Run: headless pygame with SDL's dummy video driver; simulated clock (each Clock.tick advances the game by its frame time, no real sleeping); random seed 0; keys injected as events and as key.get_pressed() state; no mouse input.
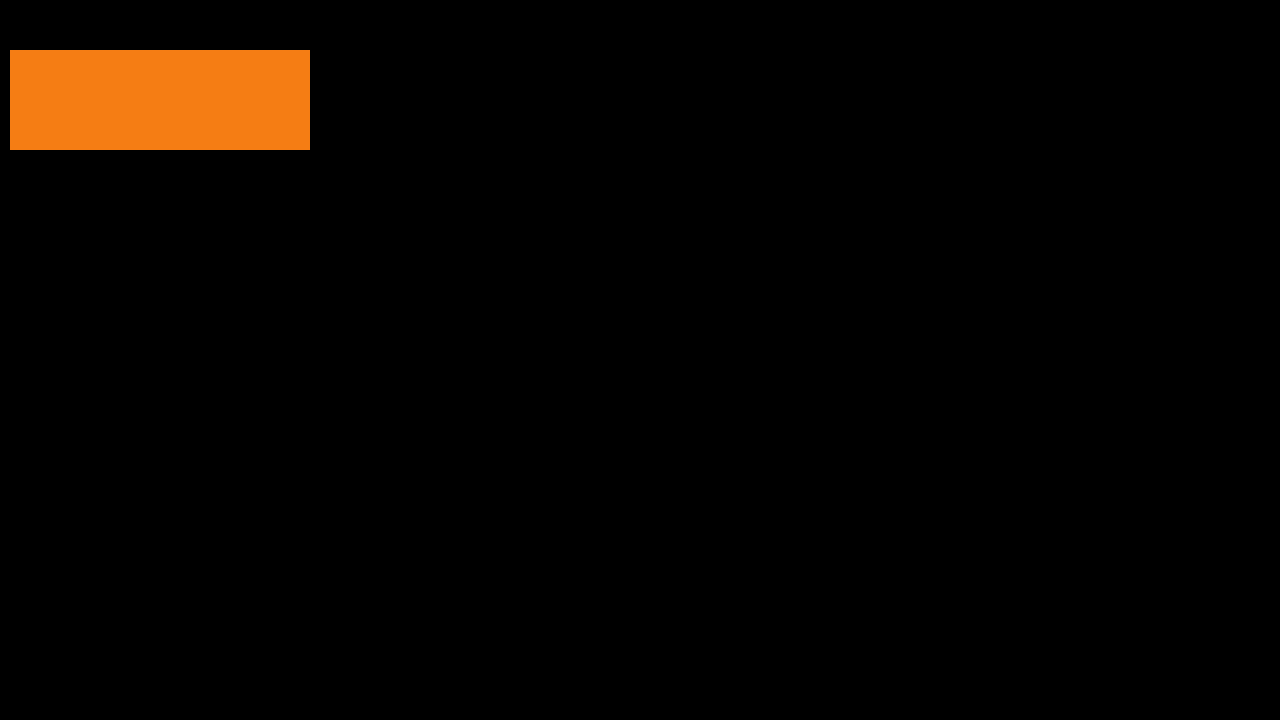
Frame 1 of 4 · flips 1–60 · no input
Frame 2 of 4 · flips 61–180 · tapped SPACE, RETURN · held RIGHT (→), D · screen unchanged from frame 1, image omitted
Frame 3 of 4 · flips 181–300 · held DOWN (↓), S · screen unchanged from frame 2, image omitted
Frame 4 of 4 · flips 301–420 · held LEFT (←), A, UP (↑), W · screen unchanged from frame 3, image omitted

The pygame program that drew these frames:

import pygame, sys

pygame.init()
display = pygame.display.set_mode((1280,720))

while True:

    for event in pygame.event.get():
        if event.type == pygame.QUIT:
            sys.exit(0)

    pygame.draw.rect(display, (245,125,20), pygame.Rect(10,50,300,100))
    pygame.display.flip()
